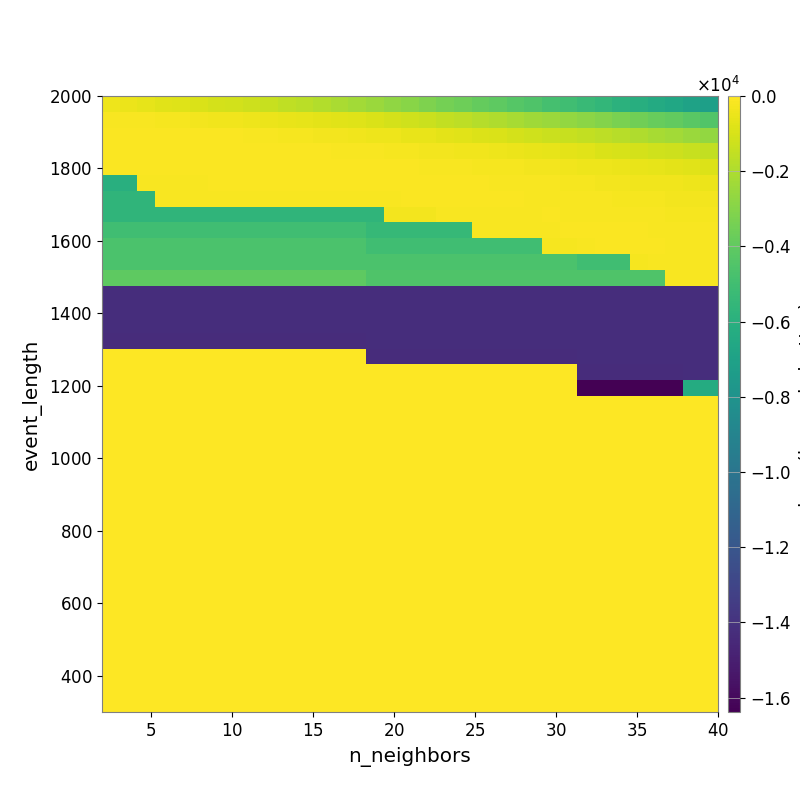

Data behind this chart, as committed beside it:
-4.174100752613150007e+02, -4.995058950515921197e+02, -6.162365548585677288e+02, -7.195290281416197331e+02, -8.288442586326981427e+02, -9.233892294024448120e+02, -1.049286821349589900e+03, -1.143095111405555144e+03, -1.260308256365042780e+03, -1.394260278549025770e+03, -1.545410432715590105e+03, -1.690537151046511326e+03, -1.857737186305877003e+03, -2.057766014029188682e+03, -2.241332341113557959e+03, -2.481553633841290775e+03, -2.704247335747687885e+03, -2.896118474050161240e+03, -3.136799547836139936e+03, -3.403059729469001468e+03, -3.638657527113759443e+03, -3.850378620886431690e+03, -4.048994326583434486e+03, -4.294622633905215480e+03
-1.376740320023731954e+02, -1.493506382498450478e+02, -1.751263698971137615e+02, -2.010654958918883040e+02, -2.337335774812397347e+02, -2.751765425735219424e+02, -3.300547756308283738e+02, -3.707364236020857220e+02, -4.160929655667983980e+02, -4.723821479717420289e+02, -5.401320783779663088e+02, -6.154397756073008168e+02, -6.907203692200868090e+02, -7.658133415062392260e+02, -8.271689493997862428e+02, -9.454656326057239539e+02, -1.083766598356306986e+03, -1.214604692350756750e+03, -1.343724887641429177e+03, -1.498142968613761013e+03, -1.648520833022756506e+03, -1.803139512342055468e+03, -1.951594321617883224e+03, -2.114370962434133162e+03
-9.240122472332809878e+01, -9.216720269119332443e+01, -9.152726264249103849e+01, -9.517121361493300924e+01, -8.566080692211325243e+01, -9.389806984793118261e+01, -1.053895347703495986e+02, -1.201640013769322053e+02, -1.462138799548404791e+02, -1.779888758283643995e+02, -2.044850596773291329e+02, -2.335678800174137564e+02, -2.610600384281600554e+02, -2.927250003036196517e+02, -3.294937384212508960e+02, -3.870936246457216043e+02, -4.385057661553785238e+02, -5.209104969227936408e+02, -5.737861666444230195e+02, -6.524529939439814825e+02, -7.417861693938508552e+02, -8.467937753257605209e+02, -9.555957791621943898e+02, -1.059690234994784305e+03
-1.092358134538385457e+02, -1.071284692558388656e+02, -1.071284692558388656e+02, -1.071284692558388656e+02, -9.143865967605505318e+01, -9.411713877076164181e+01, -9.521511925155131451e+01, -9.575685289930105171e+01, -9.592259448199311578e+01, -9.422150809140647709e+01, -9.801688147168292176e+01, -1.115554420798621180e+02, -1.256807605312040721e+02, -1.430982610796292818e+02, -1.619589241290099437e+02, -1.843824106130747680e+02, -2.054317323701768316e+02, -2.376164374226019333e+02, -2.771982143513475307e+02, -2.982881067437253364e+02, -3.354775130965275594e+02, -3.775492017449286664e+02, -4.361333607854891170e+02, -4.817732518126157970e+02
-1.171841951895784604e+02, -1.130188690816213182e+02, -1.130188690816213182e+02, -1.130188690816213182e+02, -1.130188690816213182e+02, -1.130188690816213182e+02, -1.082143575223838781e+02, -1.082143575223838781e+02, -9.566395303541172268e+01, -8.499076310708397841e+01, -8.499076310708397841e+01, -8.499076310708397841e+01, -8.750332869696674720e+01, -9.297829825513983337e+01, -9.319878237180854796e+01, -1.053514487988809805e+02, -1.115741338167166816e+02, -1.193635360440479900e+02, -1.339955746171801820e+02, -1.402550375138267782e+02, -1.669355047996745043e+02, -1.928374253125667224e+02, -2.039569595080866975e+02, -2.248955044119581146e+02
-6.041270132093392931e+03, -6.041270132093392931e+03, -1.433423363349548936e+02, -1.433423363349548936e+02, -1.433423363349548936e+02, -1.433423363349548936e+02, -1.249696947576170203e+02, -1.249696947576170203e+02, -1.249696947576170203e+02, -9.848274405391997277e+01, -9.848274405391997277e+01, -9.672988640805108673e+01, -9.672988640805108673e+01, -9.672988640805108673e+01, -8.634405573675525147e+01, -8.675652754054219429e+01, -9.542428581681123489e+01, -9.855507330660316256e+01, -1.052162362762853718e+02, -1.129590193047428670e+02, -1.148994024355059622e+02, -1.256637663958986622e+02, -1.333316636179827981e+02, -1.375429163705467204e+02
-5.639026185191913100e+03, -5.639026185191913100e+03, -5.639026185191913100e+03, -1.342189964218141256e+02, -1.342189964218141256e+02, -1.342189964218141256e+02, -1.342189964218141256e+02, -1.342189964218141256e+02, -1.342189964218141256e+02, -1.342189964218141256e+02, -1.342189964218141256e+02, -1.342189964218141256e+02, -1.342189964218141256e+02, -1.342189964218141256e+02, -1.342189964218141256e+02, -1.433423363349548936e+02, -1.281159572949514711e+02, -1.238085569699952089e+02, -1.219495969417749563e+02, -9.959631457542003830e+01, -9.959631457542003830e+01, -1.019863916608238412e+02, -1.104935341775782547e+02, -1.124420522058064336e+02
-5.639026185191913100e+03, -5.639026185191913100e+03, -5.639026185191913100e+03, -5.639026185191913100e+03, -5.639026185191913100e+03, -5.639026185191913100e+03, -5.639026185191913100e+03, -5.639026185191913100e+03, -5.639026185191913100e+03, -5.639026185191913100e+03, -5.639026185191913100e+03, -5.639026185191913100e+03, -5.639026185191913100e+03, -5.639026185191913100e+03, -5.639026185191913100e+03, -5.639026185191913100e+03, -2.785142228625554139e+02, -2.785142228625554139e+02, -2.785142228625554139e+02, -1.599919429030985043e+02, -1.611649839064161540e+02, -1.611649839064161540e+02, -1.491711421158133533e+02, -1.430787787800434785e+02
-5.036860457032409613e+03, -5.036860457032409613e+03, -5.036860457032409613e+03, -5.036860457032409613e+03, -5.036860457032409613e+03, -5.036860457032409613e+03, -5.036860457032409613e+03, -5.036860457032409613e+03, -5.036860457032409613e+03, -5.036860457032409613e+03, -5.036860457032409613e+03, -5.036860457032409613e+03, -5.036860457032409613e+03, -5.036860457032409613e+03, -5.036860457032409613e+03, -5.433646864143349376e+03, -5.433646864143349376e+03, -5.433646864143349376e+03, -5.433646864143349376e+03, -5.433646864143349376e+03, -5.433646864143349376e+03, -1.708628018493330956e+02, -1.708628018493330956e+02, -1.432472827610821469e+02
-4.654338194912003928e+03, -4.654338194912003928e+03, -4.654338194912003928e+03, -4.654338194912003928e+03, -4.654338194912003928e+03, -4.654338194912003928e+03, -4.654338194912003928e+03, -4.654338194912003928e+03, -4.654338194912003928e+03, -4.654338194912003928e+03, -4.654338194912003928e+03, -4.654338194912003928e+03, -4.654338194912003928e+03, -4.654338194912003928e+03, -4.654338194912003928e+03, -5.036860457032409613e+03, -5.036860457032409613e+03, -5.036860457032409613e+03, -5.036860457032409613e+03, -5.036860457032409613e+03, -5.036860457032409613e+03, -5.036860457032409613e+03, -5.036860457032409613e+03, -5.036860457032409613e+03
-4.654338194912003928e+03, -4.654338194912003928e+03, -4.654338194912003928e+03, -4.654338194912003928e+03, -4.654338194912003928e+03, -4.654338194912003928e+03, -4.654338194912003928e+03, -4.654338194912003928e+03, -4.654338194912003928e+03, -4.654338194912003928e+03, -4.654338194912003928e+03, -4.654338194912003928e+03, -4.654338194912003928e+03, -4.654338194912003928e+03, -4.654338194912003928e+03, -4.654338194912003928e+03, -4.654338194912003928e+03, -4.654338194912003928e+03, -4.654338194912003928e+03, -4.654338194912003928e+03, -4.654338194912003928e+03, -4.654338194912003928e+03, -4.654338194912003928e+03, -4.654338194912003928e+03
-4.076653572754773904e+03, -4.076653572754773904e+03, -4.076653572754773904e+03, -4.076653572754773904e+03, -4.076653572754773904e+03, -4.076653572754773904e+03, -4.076653572754773904e+03, -4.076653572754773904e+03, -4.076653572754773904e+03, -4.076653572754773904e+03, -4.076653572754773904e+03, -4.076653572754773904e+03, -4.076653572754773904e+03, -4.076653572754773904e+03, -4.076653572754773904e+03, -4.485742861323597026e+03, -4.485742861323597026e+03, -4.485742861323597026e+03, -4.485742861323597026e+03, -4.485742861323597026e+03, -4.485742861323597026e+03, -4.485742861323597026e+03, -4.485742861323597026e+03, -4.485742861323597026e+03
-1.426033427608607963e+04, -1.426033427608607963e+04, -1.426033427608607963e+04, -1.426033427608607963e+04, -1.426033427608607963e+04, -1.426033427608607963e+04, -1.426033427608607963e+04, -1.426033427608607963e+04, -1.426033427608607963e+04, -1.426033427608607963e+04, -1.426033427608607963e+04, -1.426033427608607963e+04, -1.426033427608607963e+04, -1.426033427608607963e+04, -1.426033427608607963e+04, -1.424785080377964914e+04, -1.424785080377964914e+04, -1.424785080377964914e+04, -1.424785080377964914e+04, -1.424785080377964914e+04, -1.424785080377964914e+04, -1.424785080377964914e+04, -1.424785080377964914e+04, -1.424785080377964914e+04
-1.426033427608607963e+04, -1.426033427608607963e+04, -1.426033427608607963e+04, -1.426033427608607963e+04, -1.426033427608607963e+04, -1.426033427608607963e+04, -1.426033427608607963e+04, -1.426033427608607963e+04, -1.426033427608607963e+04, -1.426033427608607963e+04, -1.426033427608607963e+04, -1.426033427608607963e+04, -1.426033427608607963e+04, -1.426033427608607963e+04, -1.426033427608607963e+04, -1.424785080377964914e+04, -1.424785080377964914e+04, -1.424785080377964914e+04, -1.424785080377964914e+04, -1.424785080377964914e+04, -1.424785080377964914e+04, -1.424785080377964914e+04, -1.424785080377964914e+04, -1.424785080377964914e+04
-1.426033427608607963e+04, -1.426033427608607963e+04, -1.426033427608607963e+04, -1.426033427608607963e+04, -1.426033427608607963e+04, -1.426033427608607963e+04, -1.426033427608607963e+04, -1.426033427608607963e+04, -1.426033427608607963e+04, -1.426033427608607963e+04, -1.426033427608607963e+04, -1.426033427608607963e+04, -1.426033427608607963e+04, -1.426033427608607963e+04, -1.426033427608607963e+04, -1.426033427608607963e+04, -1.426033427608607963e+04, -1.426033427608607963e+04, -1.426033427608607963e+04, -1.426033427608607963e+04, -1.426033427608607963e+04, -1.426033427608607963e+04, -1.426033427608607963e+04, -1.426033427608607963e+04
-1.427725838558402211e+04, -1.427725838558402211e+04, -1.427725838558402211e+04, -1.427725838558402211e+04, -1.427725838558402211e+04, -1.427725838558402211e+04, -1.427725838558402211e+04, -1.427725838558402211e+04, -1.427725838558402211e+04, -1.427725838558402211e+04, -1.427725838558402211e+04, -1.427725838558402211e+04, -1.427725838558402211e+04, -1.427725838558402211e+04, -1.427725838558402211e+04, -1.426033427608607963e+04, -1.426033427608607963e+04, -1.426033427608607963e+04, -1.426033427608607963e+04, -1.426033427608607963e+04, -1.426033427608607963e+04, -1.426033427608607963e+04, -1.426033427608607963e+04, -1.426033427608607963e+04
0.000000000000000000e+00, 0.000000000000000000e+00, 0.000000000000000000e+00, 0.000000000000000000e+00, 0.000000000000000000e+00, 0.000000000000000000e+00, 0.000000000000000000e+00, 0.000000000000000000e+00, 0.000000000000000000e+00, 0.000000000000000000e+00, 0.000000000000000000e+00, 0.000000000000000000e+00, 0.000000000000000000e+00, 0.000000000000000000e+00, 0.000000000000000000e+00, -1.427725838558402211e+04, -1.427725838558402211e+04, -1.427725838558402211e+04, -1.427725838558402211e+04, -1.427725838558402211e+04, -1.427725838558402211e+04, -1.427725838558402211e+04, -1.427725838558402211e+04, -1.427725838558402211e+04
0.000000000000000000e+00, 0.000000000000000000e+00, 0.000000000000000000e+00, 0.000000000000000000e+00, 0.000000000000000000e+00, 0.000000000000000000e+00, 0.000000000000000000e+00, 0.000000000000000000e+00, 0.000000000000000000e+00, 0.000000000000000000e+00, 0.000000000000000000e+00, 0.000000000000000000e+00, 0.000000000000000000e+00, 0.000000000000000000e+00, 0.000000000000000000e+00, 0.000000000000000000e+00, 0.000000000000000000e+00, 0.000000000000000000e+00, 0.000000000000000000e+00, 0.000000000000000000e+00, 0.000000000000000000e+00, 0.000000000000000000e+00, 0.000000000000000000e+00, 0.000000000000000000e+00
0.000000000000000000e+00, 0.000000000000000000e+00, 0.000000000000000000e+00, 0.000000000000000000e+00, 0.000000000000000000e+00, 0.000000000000000000e+00, 0.000000000000000000e+00, 0.000000000000000000e+00, 0.000000000000000000e+00, 0.000000000000000000e+00, 0.000000000000000000e+00, 0.000000000000000000e+00, 0.000000000000000000e+00, 0.000000000000000000e+00, 0.000000000000000000e+00, 0.000000000000000000e+00, 0.000000000000000000e+00, 0.000000000000000000e+00, 0.000000000000000000e+00, 0.000000000000000000e+00, 0.000000000000000000e+00, 0.000000000000000000e+00, 0.000000000000000000e+00, 0.000000000000000000e+00
0.000000000000000000e+00, 0.000000000000000000e+00, 0.000000000000000000e+00, 0.000000000000000000e+00, 0.000000000000000000e+00, 0.000000000000000000e+00, 0.000000000000000000e+00, 0.000000000000000000e+00, 0.000000000000000000e+00, 0.000000000000000000e+00, 0.000000000000000000e+00, 0.000000000000000000e+00, 0.000000000000000000e+00, 0.000000000000000000e+00, 0.000000000000000000e+00, 0.000000000000000000e+00, 0.000000000000000000e+00, 0.000000000000000000e+00, 0.000000000000000000e+00, 0.000000000000000000e+00, 0.000000000000000000e+00, 0.000000000000000000e+00, 0.000000000000000000e+00, 0.000000000000000000e+00
0.000000000000000000e+00, 0.000000000000000000e+00, 0.000000000000000000e+00, 0.000000000000000000e+00, 0.000000000000000000e+00, 0.000000000000000000e+00, 0.000000000000000000e+00, 0.000000000000000000e+00, 0.000000000000000000e+00, 0.000000000000000000e+00, 0.000000000000000000e+00, 0.000000000000000000e+00, 0.000000000000000000e+00, 0.000000000000000000e+00, 0.000000000000000000e+00, 0.000000000000000000e+00, 0.000000000000000000e+00, 0.000000000000000000e+00, 0.000000000000000000e+00, 0.000000000000000000e+00, 0.000000000000000000e+00, 0.000000000000000000e+00, 0.000000000000000000e+00, 0.000000000000000000e+00
0.000000000000000000e+00, 0.000000000000000000e+00, 0.000000000000000000e+00, 0.000000000000000000e+00, 0.000000000000000000e+00, 0.000000000000000000e+00, 0.000000000000000000e+00, 0.000000000000000000e+00, 0.000000000000000000e+00, 0.000000000000000000e+00, 0.000000000000000000e+00, 0.000000000000000000e+00, 0.000000000000000000e+00, 0.000000000000000000e+00, 0.000000000000000000e+00, 0.000000000000000000e+00, 0.000000000000000000e+00, 0.000000000000000000e+00, 0.000000000000000000e+00, 0.000000000000000000e+00, 0.000000000000000000e+00, 0.000000000000000000e+00, 0.000000000000000000e+00, 0.000000000000000000e+00
0.000000000000000000e+00, 0.000000000000000000e+00, 0.000000000000000000e+00, 0.000000000000000000e+00, 0.000000000000000000e+00, 0.000000000000000000e+00, 0.000000000000000000e+00, 0.000000000000000000e+00, 0.000000000000000000e+00, 0.000000000000000000e+00, 0.000000000000000000e+00, 0.000000000000000000e+00, 0.000000000000000000e+00, 0.000000000000000000e+00, 0.000000000000000000e+00, 0.000000000000000000e+00, 0.000000000000000000e+00, 0.000000000000000000e+00, 0.000000000000000000e+00, 0.000000000000000000e+00, 0.000000000000000000e+00, 0.000000000000000000e+00, 0.000000000000000000e+00, 0.000000000000000000e+00
0.000000000000000000e+00, 0.000000000000000000e+00, 0.000000000000000000e+00, 0.000000000000000000e+00, 0.000000000000000000e+00, 0.000000000000000000e+00, 0.000000000000000000e+00, 0.000000000000000000e+00, 0.000000000000000000e+00, 0.000000000000000000e+00, 0.000000000000000000e+00, 0.000000000000000000e+00, 0.000000000000000000e+00, 0.000000000000000000e+00, 0.000000000000000000e+00, 0.000000000000000000e+00, 0.000000000000000000e+00, 0.000000000000000000e+00, 0.000000000000000000e+00, 0.000000000000000000e+00, 0.000000000000000000e+00, 0.000000000000000000e+00, 0.000000000000000000e+00, 0.000000000000000000e+00
0.000000000000000000e+00, 0.000000000000000000e+00, 0.000000000000000000e+00, 0.000000000000000000e+00, 0.000000000000000000e+00, 0.000000000000000000e+00, 0.000000000000000000e+00, 0.000000000000000000e+00, 0.000000000000000000e+00, 0.000000000000000000e+00, 0.000000000000000000e+00, 0.000000000000000000e+00, 0.000000000000000000e+00, 0.000000000000000000e+00, 0.000000000000000000e+00, 0.000000000000000000e+00, 0.000000000000000000e+00, 0.000000000000000000e+00, 0.000000000000000000e+00, 0.000000000000000000e+00, 0.000000000000000000e+00, 0.000000000000000000e+00, 0.000000000000000000e+00, 0.000000000000000000e+00
0.000000000000000000e+00, 0.000000000000000000e+00, 0.000000000000000000e+00, 0.000000000000000000e+00, 0.000000000000000000e+00, 0.000000000000000000e+00, 0.000000000000000000e+00, 0.000000000000000000e+00, 0.000000000000000000e+00, 0.000000000000000000e+00, 0.000000000000000000e+00, 0.000000000000000000e+00, 0.000000000000000000e+00, 0.000000000000000000e+00, 0.000000000000000000e+00, 0.000000000000000000e+00, 0.000000000000000000e+00, 0.000000000000000000e+00, 0.000000000000000000e+00, 0.000000000000000000e+00, 0.000000000000000000e+00, 0.000000000000000000e+00, 0.000000000000000000e+00, 0.000000000000000000e+00
0.000000000000000000e+00, 0.000000000000000000e+00, 0.000000000000000000e+00, 0.000000000000000000e+00, 0.000000000000000000e+00, 0.000000000000000000e+00, 0.000000000000000000e+00, 0.000000000000000000e+00, 0.000000000000000000e+00, 0.000000000000000000e+00, 0.000000000000000000e+00, 0.000000000000000000e+00, 0.000000000000000000e+00, 0.000000000000000000e+00, 0.000000000000000000e+00, 0.000000000000000000e+00, 0.000000000000000000e+00, 0.000000000000000000e+00, 0.000000000000000000e+00, 0.000000000000000000e+00, 0.000000000000000000e+00, 0.000000000000000000e+00, 0.000000000000000000e+00, 0.000000000000000000e+00
0.000000000000000000e+00, 0.000000000000000000e+00, 0.000000000000000000e+00, 0.000000000000000000e+00, 0.000000000000000000e+00, 0.000000000000000000e+00, 0.000000000000000000e+00, 0.000000000000000000e+00, 0.000000000000000000e+00, 0.000000000000000000e+00, 0.000000000000000000e+00, 0.000000000000000000e+00, 0.000000000000000000e+00, 0.000000000000000000e+00, 0.000000000000000000e+00, 0.000000000000000000e+00, 0.000000000000000000e+00, 0.000000000000000000e+00, 0.000000000000000000e+00, 0.000000000000000000e+00, 0.000000000000000000e+00, 0.000000000000000000e+00, 0.000000000000000000e+00, 0.000000000000000000e+00
0.000000000000000000e+00, 0.000000000000000000e+00, 0.000000000000000000e+00, 0.000000000000000000e+00, 0.000000000000000000e+00, 0.000000000000000000e+00, 0.000000000000000000e+00, 0.000000000000000000e+00, 0.000000000000000000e+00, 0.000000000000000000e+00, 0.000000000000000000e+00, 0.000000000000000000e+00, 0.000000000000000000e+00, 0.000000000000000000e+00, 0.000000000000000000e+00, 0.000000000000000000e+00, 0.000000000000000000e+00, 0.000000000000000000e+00, 0.000000000000000000e+00, 0.000000000000000000e+00, 0.000000000000000000e+00, 0.000000000000000000e+00, 0.000000000000000000e+00, 0.000000000000000000e+00
0.000000000000000000e+00, 0.000000000000000000e+00, 0.000000000000000000e+00, 0.000000000000000000e+00, 0.000000000000000000e+00, 0.000000000000000000e+00, 0.000000000000000000e+00, 0.000000000000000000e+00, 0.000000000000000000e+00, 0.000000000000000000e+00, 0.000000000000000000e+00, 0.000000000000000000e+00, 0.000000000000000000e+00, 0.000000000000000000e+00, 0.000000000000000000e+00, 0.000000000000000000e+00, 0.000000000000000000e+00, 0.000000000000000000e+00, 0.000000000000000000e+00, 0.000000000000000000e+00, 0.000000000000000000e+00, 0.000000000000000000e+00, 0.000000000000000000e+00, 0.000000000000000000e+00
0.000000000000000000e+00, 0.000000000000000000e+00, 0.000000000000000000e+00, 0.000000000000000000e+00, 0.000000000000000000e+00, 0.000000000000000000e+00, 0.000000000000000000e+00, 0.000000000000000000e+00, 0.000000000000000000e+00, 0.000000000000000000e+00, 0.000000000000000000e+00, 0.000000000000000000e+00, 0.000000000000000000e+00, 0.000000000000000000e+00, 0.000000000000000000e+00, 0.000000000000000000e+00, 0.000000000000000000e+00, 0.000000000000000000e+00, 0.000000000000000000e+00, 0.000000000000000000e+00, 0.000000000000000000e+00, 0.000000000000000000e+00, 0.000000000000000000e+00, 0.000000000000000000e+00
0.000000000000000000e+00, 0.000000000000000000e+00, 0.000000000000000000e+00, 0.000000000000000000e+00, 0.000000000000000000e+00, 0.000000000000000000e+00, 0.000000000000000000e+00, 0.000000000000000000e+00, 0.000000000000000000e+00, 0.000000000000000000e+00, 0.000000000000000000e+00, 0.000000000000000000e+00, 0.000000000000000000e+00, 0.000000000000000000e+00, 0.000000000000000000e+00, 0.000000000000000000e+00, 0.000000000000000000e+00, 0.000000000000000000e+00, 0.000000000000000000e+00, 0.000000000000000000e+00, 0.000000000000000000e+00, 0.000000000000000000e+00, 0.000000000000000000e+00, 0.000000000000000000e+00
0.000000000000000000e+00, 0.000000000000000000e+00, 0.000000000000000000e+00, 0.000000000000000000e+00, 0.000000000000000000e+00, 0.000000000000000000e+00, 0.000000000000000000e+00, 0.000000000000000000e+00, 0.000000000000000000e+00, 0.000000000000000000e+00, 0.000000000000000000e+00, 0.000000000000000000e+00, 0.000000000000000000e+00, 0.000000000000000000e+00, 0.000000000000000000e+00, 0.000000000000000000e+00, 0.000000000000000000e+00, 0.000000000000000000e+00, 0.000000000000000000e+00, 0.000000000000000000e+00, 0.000000000000000000e+00, 0.000000000000000000e+00, 0.000000000000000000e+00, 0.000000000000000000e+00
0.000000000000000000e+00, 0.000000000000000000e+00, 0.000000000000000000e+00, 0.000000000000000000e+00, 0.000000000000000000e+00, 0.000000000000000000e+00, 0.000000000000000000e+00, 0.000000000000000000e+00, 0.000000000000000000e+00, 0.000000000000000000e+00, 0.000000000000000000e+00, 0.000000000000000000e+00, 0.000000000000000000e+00, 0.000000000000000000e+00, 0.000000000000000000e+00, 0.000000000000000000e+00, 0.000000000000000000e+00, 0.000000000000000000e+00, 0.000000000000000000e+00, 0.000000000000000000e+00, 0.000000000000000000e+00, 0.000000000000000000e+00, 0.000000000000000000e+00, 0.000000000000000000e+00
0.000000000000000000e+00, 0.000000000000000000e+00, 0.000000000000000000e+00, 0.000000000000000000e+00, 0.000000000000000000e+00, 0.000000000000000000e+00, 0.000000000000000000e+00, 0.000000000000000000e+00, 0.000000000000000000e+00, 0.000000000000000000e+00, 0.000000000000000000e+00, 0.000000000000000000e+00, 0.000000000000000000e+00, 0.000000000000000000e+00, 0.000000000000000000e+00, 0.000000000000000000e+00, 0.000000000000000000e+00, 0.000000000000000000e+00, 0.000000000000000000e+00, 0.000000000000000000e+00, 0.000000000000000000e+00, 0.000000000000000000e+00, 0.000000000000000000e+00, 0.000000000000000000e+00
0.000000000000000000e+00, 0.000000000000000000e+00, 0.000000000000000000e+00, 0.000000000000000000e+00, 0.000000000000000000e+00, 0.000000000000000000e+00, 0.000000000000000000e+00, 0.000000000000000000e+00, 0.000000000000000000e+00, 0.000000000000000000e+00, 0.000000000000000000e+00, 0.000000000000000000e+00, 0.000000000000000000e+00, 0.000000000000000000e+00, 0.000000000000000000e+00, 0.000000000000000000e+00, 0.000000000000000000e+00, 0.000000000000000000e+00, 0.000000000000000000e+00, 0.000000000000000000e+00, 0.000000000000000000e+00, 0.000000000000000000e+00, 0.000000000000000000e+00, 0.000000000000000000e+00
0.000000000000000000e+00, 0.000000000000000000e+00, 0.000000000000000000e+00, 0.000000000000000000e+00, 0.000000000000000000e+00, 0.000000000000000000e+00, 0.000000000000000000e+00, 0.000000000000000000e+00, 0.000000000000000000e+00, 0.000000000000000000e+00, 0.000000000000000000e+00, 0.000000000000000000e+00, 0.000000000000000000e+00, 0.000000000000000000e+00, 0.000000000000000000e+00, 0.000000000000000000e+00, 0.000000000000000000e+00, 0.000000000000000000e+00, 0.000000000000000000e+00, 0.000000000000000000e+00, 0.000000000000000000e+00, 0.000000000000000000e+00, 0.000000000000000000e+00, 0.000000000000000000e+00
0.000000000000000000e+00, 0.000000000000000000e+00, 0.000000000000000000e+00, 0.000000000000000000e+00, 0.000000000000000000e+00, 0.000000000000000000e+00, 0.000000000000000000e+00, 0.000000000000000000e+00, 0.000000000000000000e+00, 0.000000000000000000e+00, 0.000000000000000000e+00, 0.000000000000000000e+00, 0.000000000000000000e+00, 0.000000000000000000e+00, 0.000000000000000000e+00, 0.000000000000000000e+00, 0.000000000000000000e+00, 0.000000000000000000e+00, 0.000000000000000000e+00, 0.000000000000000000e+00, 0.000000000000000000e+00, 0.000000000000000000e+00, 0.000000000000000000e+00, 0.000000000000000000e+00
0.000000000000000000e+00, 0.000000000000000000e+00, 0.000000000000000000e+00, 0.000000000000000000e+00, 0.000000000000000000e+00, 0.000000000000000000e+00, 0.000000000000000000e+00, 0.000000000000000000e+00, 0.000000000000000000e+00, 0.000000000000000000e+00, 0.000000000000000000e+00, 0.000000000000000000e+00, 0.000000000000000000e+00, 0.000000000000000000e+00, 0.000000000000000000e+00, 0.000000000000000000e+00, 0.000000000000000000e+00, 0.000000000000000000e+00, 0.000000000000000000e+00, 0.000000000000000000e+00, 0.000000000000000000e+00, 0.000000000000000000e+00, 0.000000000000000000e+00, 0.000000000000000000e+00
